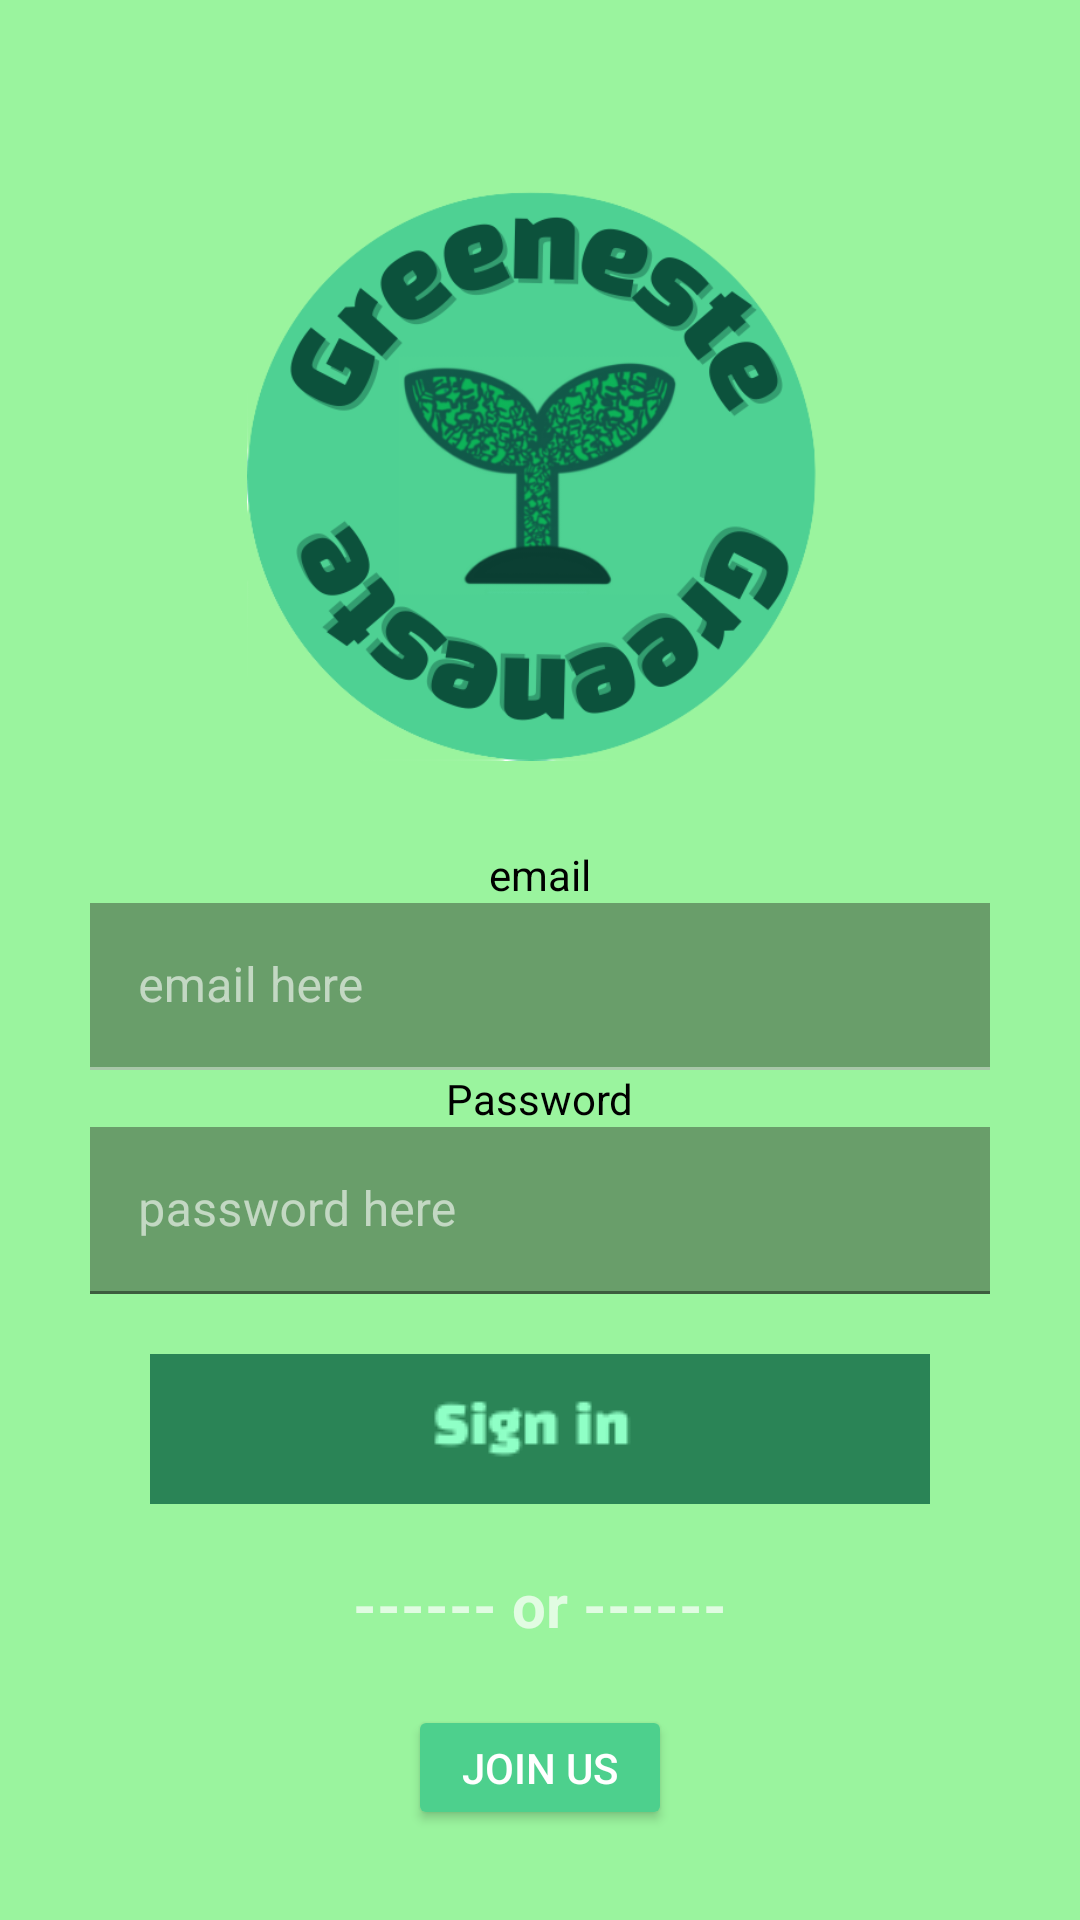

This screen was rendered from an Android layout file. Write that file and the resources it references.
<!-- AndroidManifest.xml: application theme Theme.Greeneste -->
<!-- res/layout/login_page.xml -->
<?xml version="1.0" encoding="utf-8"?>
<LinearLayout xmlns:android="http://schemas.android.com/apk/res/android"
    xmlns:app="http://schemas.android.com/apk/res-auto"
    xmlns:tools="http://schemas.android.com/tools"
    android:layout_width="match_parent"
    android:layout_height="match_parent"
    android:fillViewport="true"
    android:orientation="vertical"
    android:background="#9AF49E"
    android:gravity="center"
    android:padding="30dp">


    <ImageView
        android:id="@+id/login_imageview_logo"
        android:layout_width="195dp"
        android:layout_height="252dp"
        app:srcCompat="@drawable/greeneste" />






    <TextView
        android:id="@+id/textView14"
        android:layout_width="wrap_content"
        android:layout_height="wrap_content"
        android:textColor="@color/black"
        android:text="email" />

    <com.google.android.material.textfield.TextInputLayout
        android:layout_width="match_parent"
        android:layout_height="wrap_content">

        <com.google.android.material.textfield.TextInputEditText
            android:layout_width="match_parent"
            android:layout_height="wrap_content"
            android:id="@+id/myEmail"
            android:textColorHint="@color/white"
            android:background="@color/purple_500"
            android:hint="email here" />
    </com.google.android.material.textfield.TextInputLayout>

    <TextView
        android:id="@+id/textView15"
        android:layout_width="wrap_content"
        android:textColor="@color/black"
        android:layout_height="wrap_content"
        android:text="Password" />

    <com.google.android.material.textfield.TextInputLayout
        android:layout_width="match_parent"
        app:boxStrokeColor="@color/white"
        app:helperTextTextColor="@color/white"
        android:layout_height="wrap_content">

        <com.google.android.material.textfield.TextInputEditText
            android:layout_width="match_parent"
            android:layout_height="wrap_content"
            android:background="@color/purple_500"
            android:textColorHighlight="@color/white"
            android:textColorHint="@color/white"
            android:id="@+id/myPwd"
            android:hint="password here" />
    </com.google.android.material.textfield.TextInputLayout>
    <ImageButton
        android:id="@+id/signin_btn"
        android:layout_marginTop="20dp"
        android:layout_width="wrap_content"
        android:layout_height="wrap_content"
        android:background="@color/green4"
        app:srcCompat="@drawable/sign_in_page__1__2_" />

    <TextView
        android:layout_width="match_parent"
        android:layout_height="wrap_content"
        android:text="------ or ------"
        android:gravity="center"
        android:textStyle="bold"
        android:textSize="20dp"
        android:layout_marginTop="20dp"/>
    <Button
        android:layout_width="wrap_content"
        android:layout_height="wrap_content"
        android:text="join us"
        android:backgroundTint="@color/green4"
        android:layout_marginTop="20dp"
        android:id="@+id/join"/>
</LinearLayout>
<!-- resources referenced by this layout -->
<resources>
  <color name="black">#FF000000</color>
  <color name="green4">#4DD08D</color>
  <color name="purple_500">#699E6A</color>
  <color name="white">#FFFFFFFF</color>
  <!-- drawable greeneste: png bitmap (drawable, 100267 bytes) -->
  <!-- drawable sign_in_page__1__2_: png bitmap (drawable, 2703 bytes) -->
  <style name="Theme.Greeneste" parent="Theme.MaterialComponents.NoActionBar">
          
          <item name="colorPrimary">#FFC107</item>
          <item name="colorPrimaryVariant">@color/purple_500</item>
          <item name="colorOnPrimary">@color/white</item>
          
          <item name="colorSecondary">@color/teal_200</item>
          <item name="colorSecondaryVariant">@color/teal_700</item>
          <item name="colorOnSecondary">@color/white</item>
          
          <item name="android:statusBarColor" tools:targetApi="l">?attr/colorPrimaryVariant</item>
          
  
          <item name="android:windowAnimationStyle">@null</item>
      </style>
  <color name="teal_200">#FF03DAC5</color>
  <color name="teal_700">#FF018786</color>
</resources>
